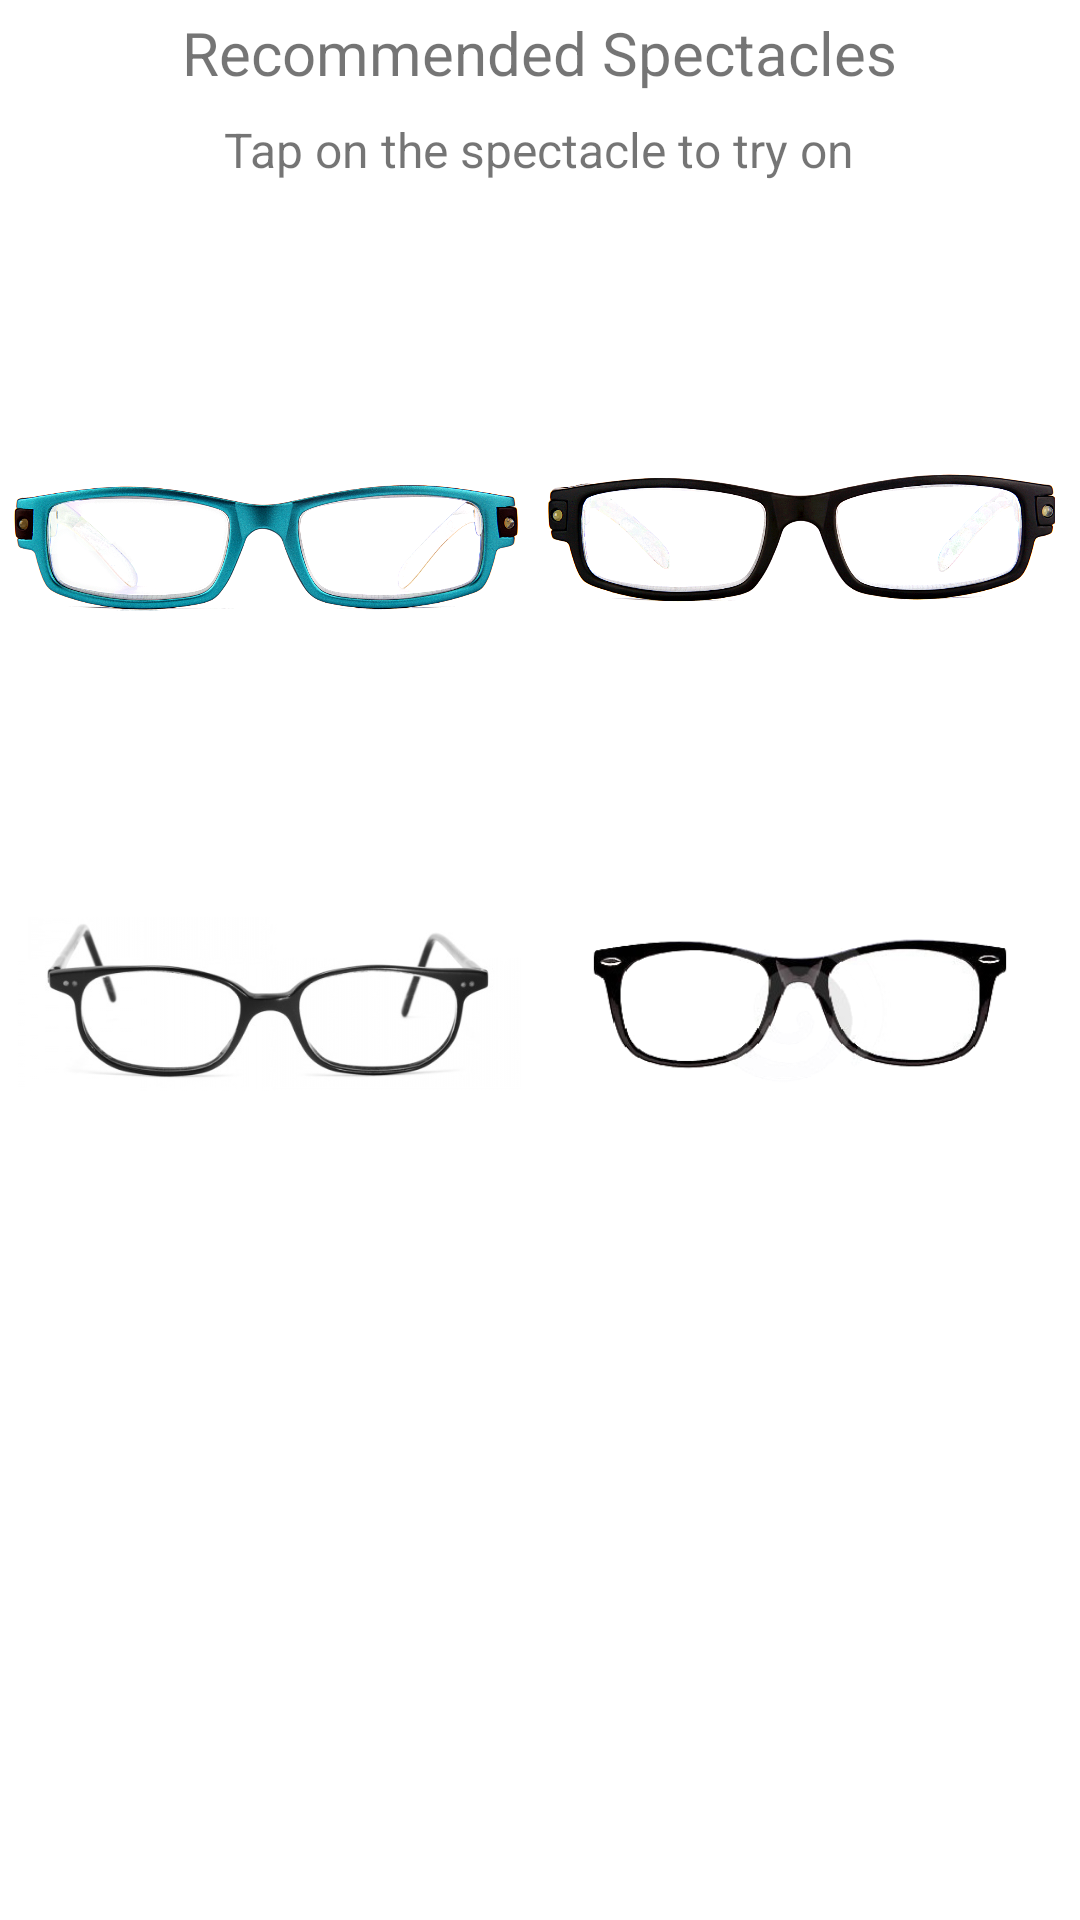

The Android layout XML behind this screen, and the referenced resources:
<!-- AndroidManifest.xml: application theme AppTheme -->
<!-- res/layout/activity_spectacles.xml -->
<LinearLayout xmlns:android="http://schemas.android.com/apk/res/android"
    xmlns:tools="http://schemas.android.com/tools"
    android:layout_width="match_parent"
    android:layout_height="match_parent"
    android:layout_gravity="center"
    android:background="@android:color/white"
    android:gravity="center_vertical"
    android:orientation="vertical"
    android:paddingBottom="@dimen/activity_vertical_margin"
    android:paddingLeft="@dimen/activity_horizontal_margin"
    android:paddingRight="@dimen/activity_horizontal_margin"
    android:paddingTop="@dimen/activity_vertical_margin"
    tools:context=".SplashActivity">

    <GridLayout
        android:layout_width="match_parent"
        android:layout_height="match_parent"
        android:alignmentMode="alignBounds"
        android:columnCount="4"
        android:columnOrderPreserved="false"
        android:useDefaultMargins="true">

        <TextView
            android:layout_columnSpan="4"
            android:layout_gravity="center_horizontal"
            android:text="Recommended Spectacles"
            android:textSize="20dip" />

        <TextView
            android:layout_columnSpan="4"
            android:layout_gravity="center_horizontal"
            android:text="Tap on the spectacle to try on"
            android:textSize="16dip" />

        <ImageView
        android:layout_gravity="left"
        android:layout_width="170dp"
            android:layout_height="wrap_content"
        android:layout_column="0"
        android:src="@drawable/sp1"/>

        <ImageView
            android:layout_gravity="left"
            android:layout_width="170dp"
            android:layout_height="wrap_content"
            android:layout_column="1"
            android:src="@drawable/sp2"/>

        <ImageView
            android:layout_gravity="left"
            android:layout_width="170dp"
            android:layout_height="60dp"
            android:layout_column="0"
            android:src="@drawable/sp3"/>

        <ImageView
            android:layout_gravity="left"
            android:layout_width="170dp"
            android:layout_height="60dp"
            android:layout_column="1"
            android:src="@drawable/sp4"/>
    </GridLayout>

</LinearLayout>
<!-- resources referenced by this layout -->
<resources>
  <!-- drawable sp1: png bitmap (drawable-hdpi, 459290 bytes) -->
  <!-- drawable sp2: png bitmap (drawable-hdpi, 380154 bytes) -->
  <!-- drawable sp3: jpg bitmap (drawable-hdpi, 21338 bytes) -->
  <!-- drawable sp4: png bitmap (drawable-hdpi, 43337 bytes) -->
  <style name="AppTheme" parent="Theme.AppCompat.Light.DarkActionBar">
          
          
          <item name="android:actionBarStyle">@style/MyActionBar</item>
          
          <item name="actionBarStyle">@style/MyActionBar</item>
      </style>
  <style name="MyActionBar" parent="@style/Widget.AppCompat.Light.ActionBar.Solid.Inverse">
          <item name="android:background">@android:color/holo_blue_light</item>
          <item name="background">@android:color/holo_blue_light</item>
      </style>
</resources>
